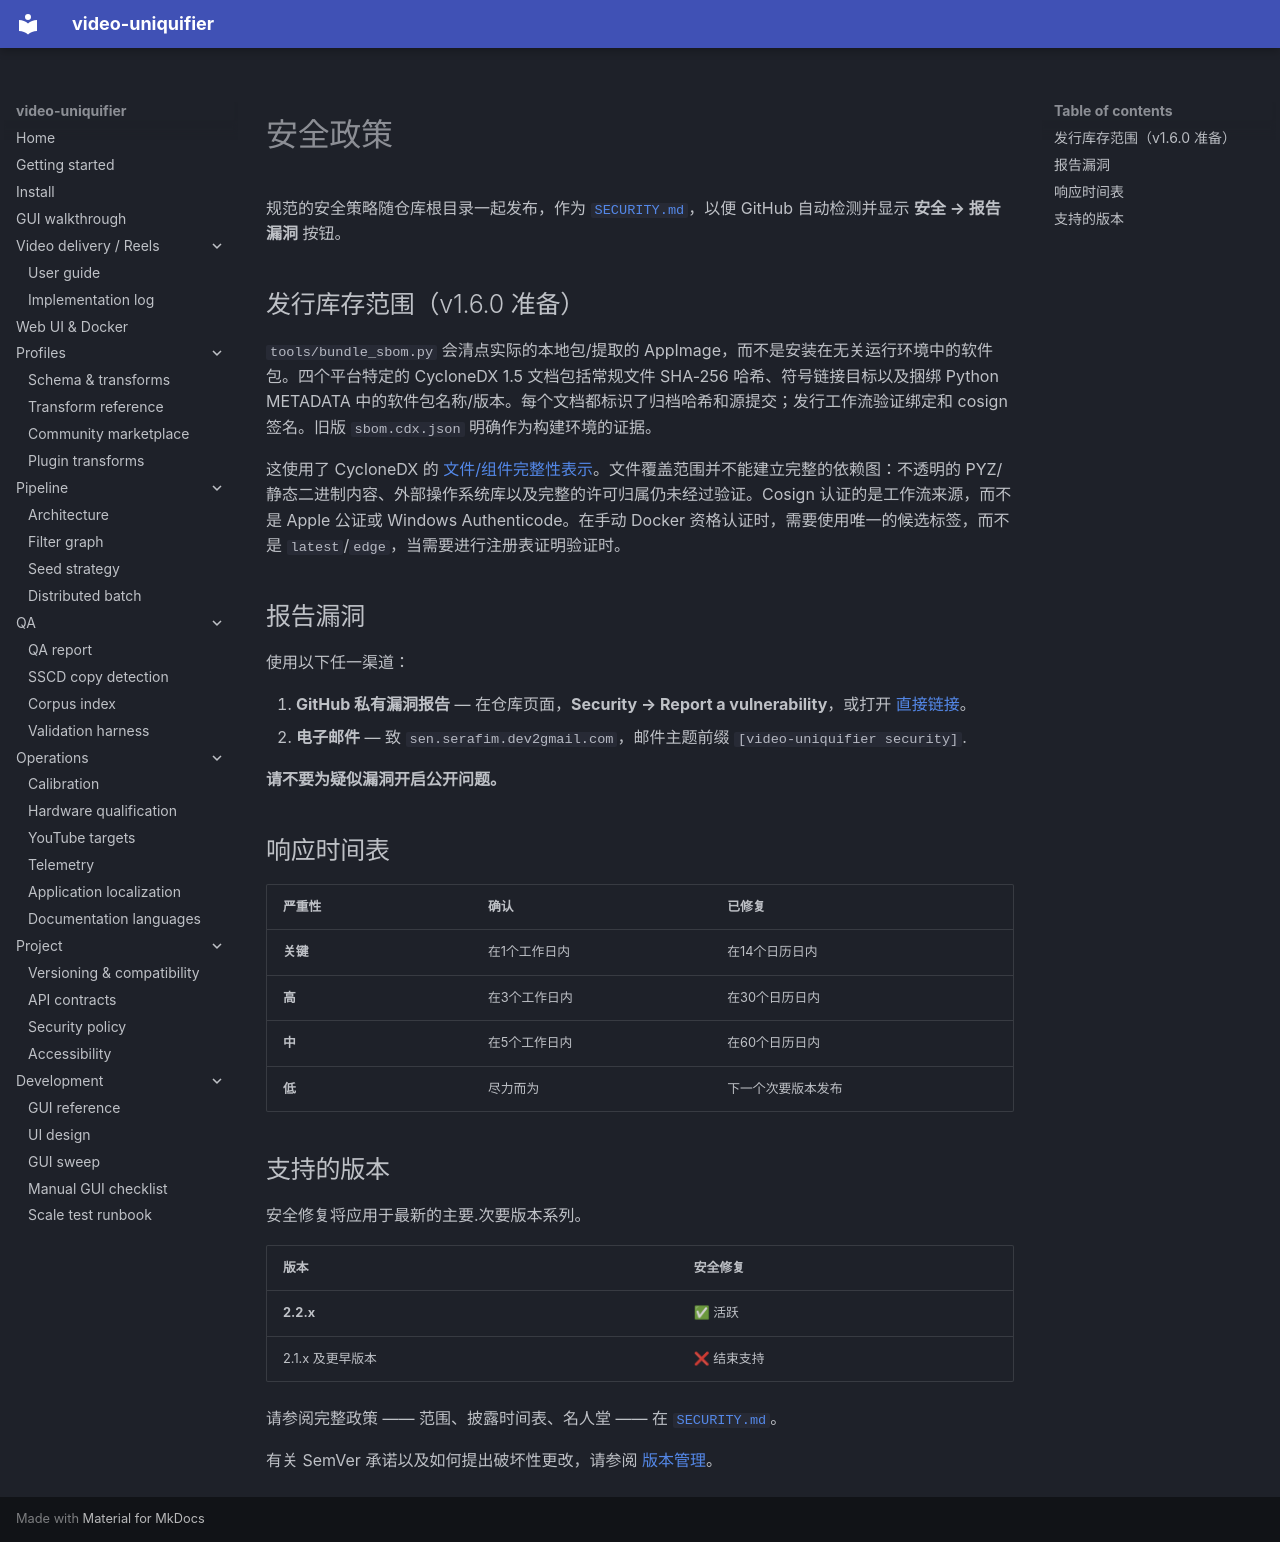

repository: Hostlife22/video-uniquifier · page: zh/security/index.html · generator: mkdocs

<a id="security-policy"></a>

# 安全政策

规范的安全策略随仓库根目录一起发布，作为 [`SECURITY.md`](https://github.com/hostlife22/video-uniquifier/blob/main/SECURITY.md)，以便 GitHub 自动检测并显示
**安全 → 报告漏洞** 按钮。

<a id="release-inventory-scope-v160-preparation"></a>

## 发行库存范围（v1.6.0 准备）

`tools/bundle_sbom.py` 会清点实际的本地包/提取的 AppImage，而不是安装在无关运行环境中的软件包。四个平台特定的 CycloneDX 1.5 文档包括常规文件 SHA-256 哈希、符号链接目标以及捆绑 Python METADATA 中的软件包名称/版本。每个文档都标识了归档哈希和源提交；发行工作流验证绑定和 cosign 签名。旧版 `sbom.cdx.json` 明确作为构建环境的证据。

这使用了 CycloneDX 的 [文件/组件完整性表示](https://cyclonedx.org/guides/sbom/relationships/)。文件覆盖范围并不能建立完整的依赖图：不透明的 PYZ/静态二进制内容、外部操作系统库以及完整的许可归属仍未经过验证。Cosign 认证的是工作流来源，而不是 Apple 公证或 Windows Authenticode。在手动 Docker 资格认证时，需要使用唯一的候选标签，而不是 `latest`/`edge`，当需要进行注册表证明验证时。

<a id="reporting-a-vulnerability"></a>

## 报告漏洞

使用以下任一渠道：

1. **GitHub 私有漏洞报告** — 在仓库页面，**Security → Report a vulnerability**，或打开 [直接链接](https://github.com/hostlife22/video-uniquifier/security/advisories/new)。
2. **电子邮件** — 致 `sen.serafim.dev2gmail.com`，邮件主题前缀
   `[video-uniquifier security]`.

**请不要为疑似漏洞开启公开问题。**

<a id="response-timeline"></a>

## 响应时间表

|严重性|确认|已修复|
|---|---|---|
|**关键**|在1个工作日内|在14个日历日内|
|**高**|在3个工作日内|在30个日历日内|
|**中**|在5个工作日内|在60个日历日内|
|**低**|尽力而为|下一个次要版本发布|

<a id="supported-versions"></a>

## 支持的版本

安全修复将应用于最新的主要.次要版本系列。

|版本|安全修复|
|---|---|
|**2.2.x**|✅ 活跃|
|2.1.x 及更早版本|❌ 结束支持|

请参阅完整政策 —— 范围、披露时间表、名人堂 —— 在 [`SECURITY.md`](https://github.com/hostlife22/video-uniquifier/blob/main/SECURITY.md)。

有关 SemVer 承诺以及如何提出破坏性更改，请参阅 [版本管理](versioning.md)。
